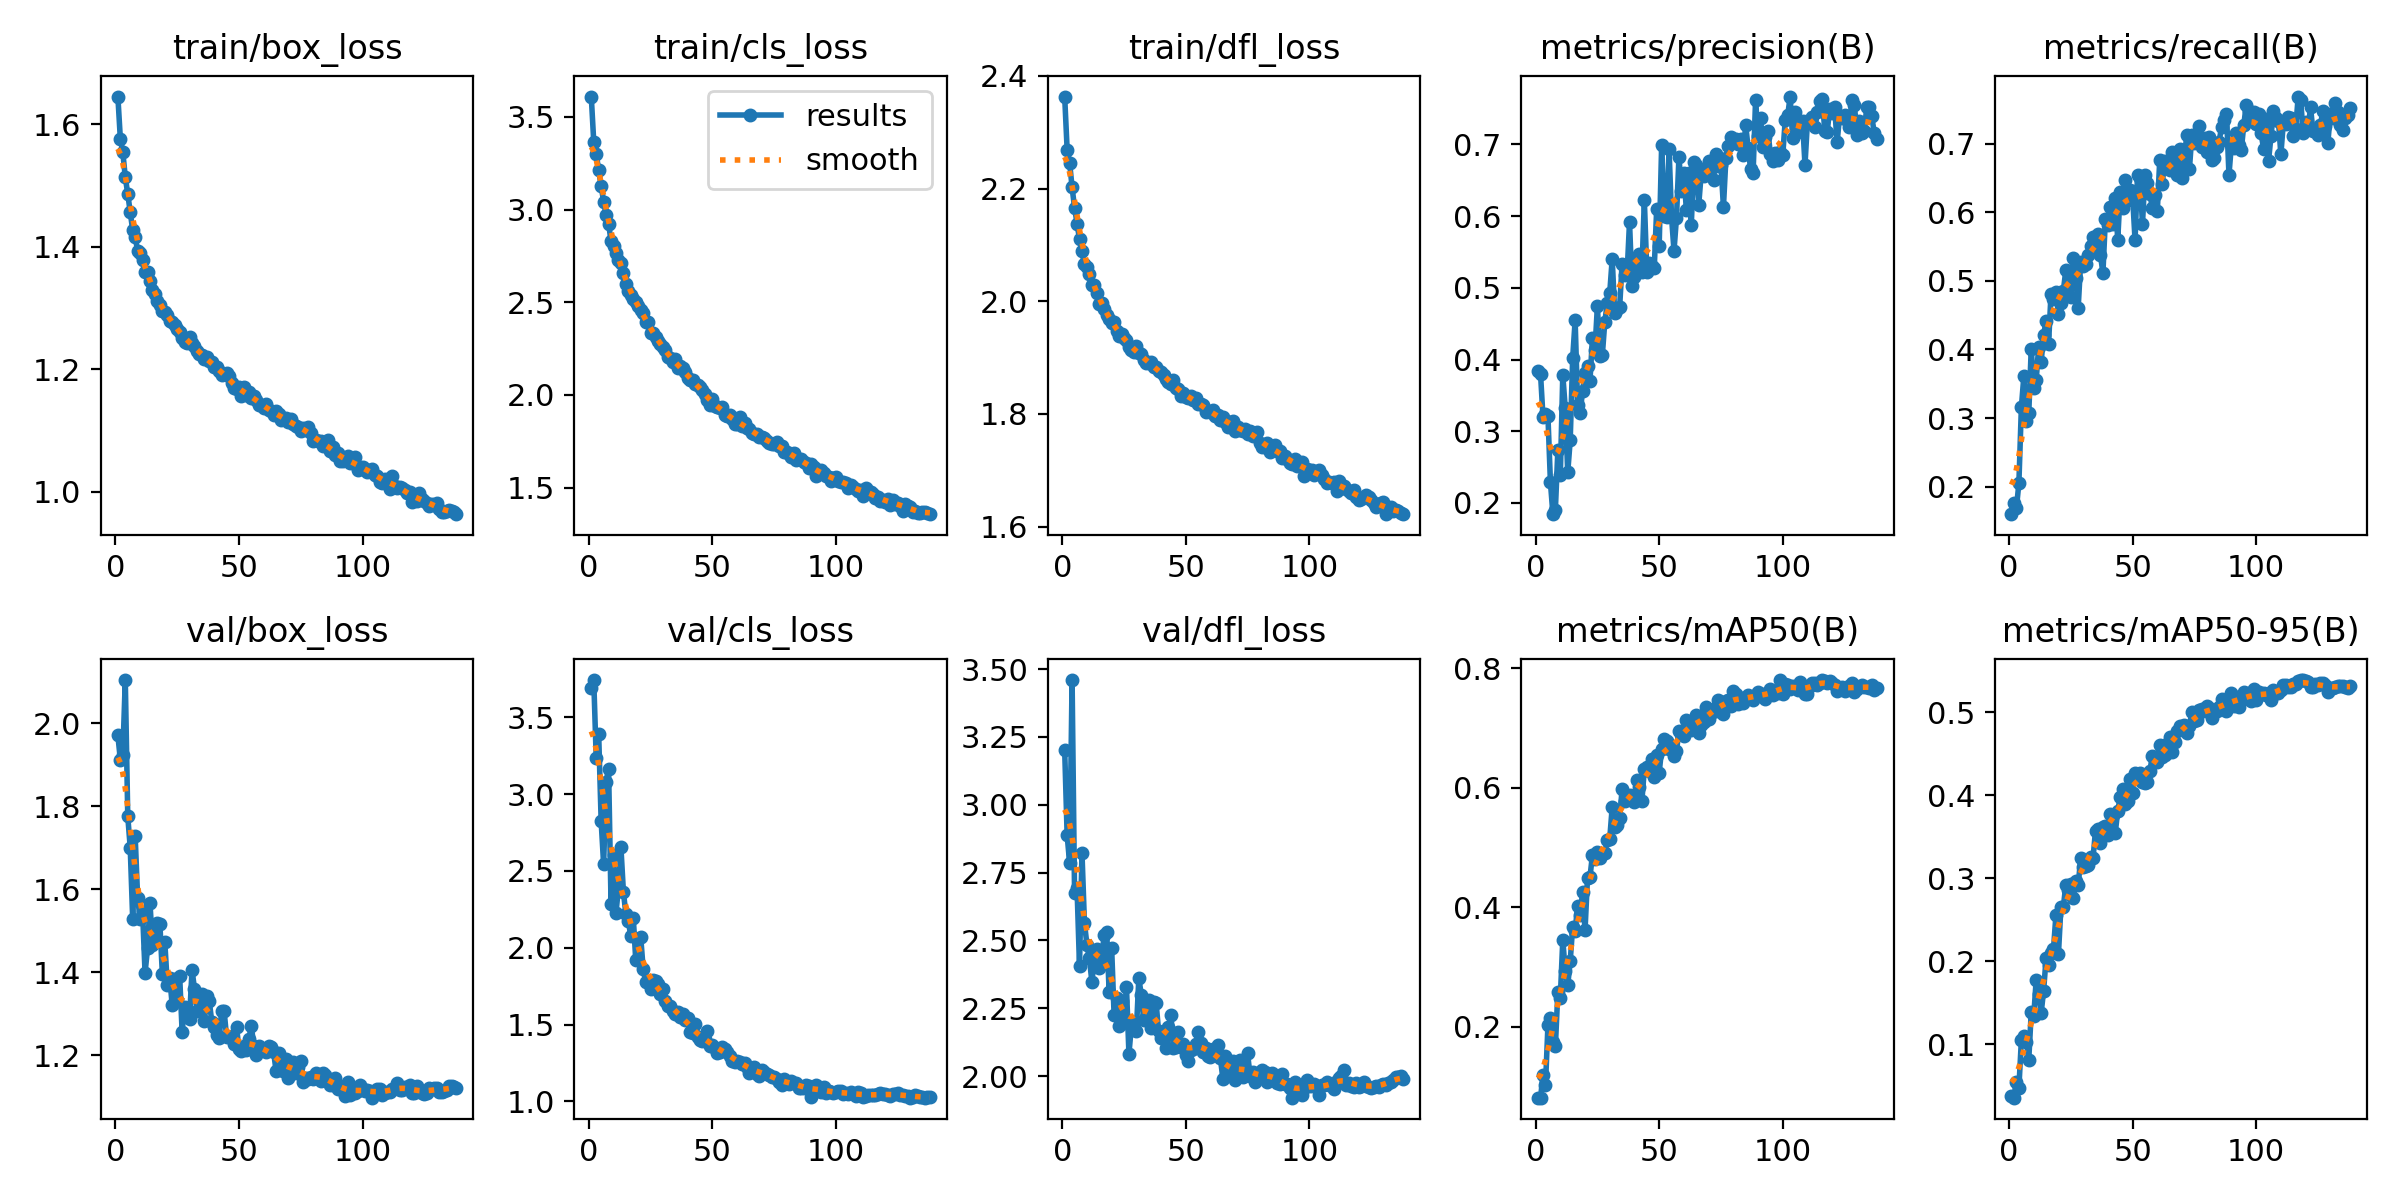

The table this chart was drawn from, first rows:
epoch, time, train/box_loss, train/cls_loss, train/dfl_loss, metrics/precision(B), metrics/recall(B), metrics/mAP50(B), metrics/mAP50-95(B), val/box_loss, val/cls_loss, val/dfl_loss, lr/pg0, lr/pg1, lr/pg2
1, 3121, 1.646, 3.609, 2.363, 0.3835, 0.1599, 0.08162, 0.03715, 1.971, 3.694, 3.202, 0.08047, 0.0003985, 0.0003985
2, 4371, 1.576, 3.366, 2.269, 0.3796, 0.1766, 0.08155, 0.03572, 1.912, 3.743, 2.888, 0.06087, 0.0007984, 0.0007984
3, 5671, 1.555, 3.301, 2.246, 0.3194, 0.169, 0.1194, 0.05408, 1.925, 3.236, 2.786, 0.04127, 0.001198, 0.001198
4, 7121, 1.514, 3.211, 2.202, 0.3246, 0.2049, 0.103, 0.04759, 2.104, 3.39, 3.459, 0.02167, 0.001598, 0.001598
5, 8455, 1.486, 3.127, 2.166, 0.3206, 0.3154, 0.2033, 0.1048, 1.776, 2.822, 2.676, 0.002072, 0.001997, 0.001997
6, 10004, 1.456, 3.043, 2.138, 0.2287, 0.3608, 0.2155, 0.1102, 1.7, 2.542, 2.694, 0.001997, 0.001997, 0.001997
7, 11321, 1.427, 2.972, 2.11, 0.1843, 0.2957, 0.1754, 0.1031, 1.528, 3.082, 2.405, 0.001996, 0.001996, 0.001996
8, 12708, 1.416, 2.924, 2.089, 0.1905, 0.3073, 0.1675, 0.08159, 1.728, 3.167, 2.823, 0.001994, 0.001994, 0.001994
9, 13954, 1.394, 2.83, 2.065, 0.2732, 0.4014, 0.2582, 0.1388, 1.58, 2.286, 2.565, 0.001992, 0.001992, 0.001992
10, 15290, 1.39, 2.803, 2.061, 0.2386, 0.3436, 0.2489, 0.1338, 1.527, 2.602, 2.484, 0.00199, 0.00199, 0.00199
11, 16736, 1.378, 2.768, 2.048, 0.3786, 0.3557, 0.3457, 0.1775, 1.545, 2.228, 2.434, 0.001988, 0.001988, 0.001988
12, 18137, 1.358, 2.729, 2.029, 0.332, 0.4036, 0.2928, 0.1611, 1.399, 2.39, 2.349, 0.001985, 0.001985, 0.001985
13, 19463, 1.359, 2.714, 2.028, 0.2425, 0.3816, 0.2699, 0.1377, 1.458, 2.653, 2.424, 0.001982, 0.001982, 0.001982
14, 20794, 1.344, 2.659, 2.016, 0.2873, 0.4209, 0.3098, 0.1645, 1.566, 2.365, 2.468, 0.001979, 0.001979, 0.001979
15, 21932, 1.33, 2.598, 1.995, 0.402, 0.442, 0.3678, 0.2036, 1.465, 2.218, 2.399, 0.001976, 0.001976, 0.001976
16, 23409, 1.324, 2.563, 1.997, 0.4546, 0.4077, 0.3609, 0.1958, 1.49, 2.173, 2.437, 0.001972, 0.001972, 0.001972
17, 24752, 1.312, 2.541, 1.987, 0.3364, 0.4811, 0.4026, 0.2102, 1.52, 2.075, 2.52, 0.001969, 0.001969, 0.001969
18, 26379, 1.306, 2.519, 1.976, 0.3253, 0.4736, 0.3876, 0.2146, 1.516, 2.195, 2.533, 0.001965, 0.001965, 0.001965
19, 27696, 1.295, 2.5, 1.968, 0.356, 0.4838, 0.425, 0.2562, 1.396, 1.92, 2.309, 0.00196, 0.00196, 0.00196
20, 28972, 1.294, 2.479, 1.961, 0.3815, 0.4515, 0.3622, 0.2086, 1.472, 2.056, 2.473, 0.001956, 0.001956, 0.001956
21, 30031, 1.289, 2.459, 1.962, 0.3904, 0.4674, 0.4487, 0.265, 1.37, 2.071, 2.224, 0.001951, 0.001951, 0.001951
22, 31235, 1.279, 2.444, 1.946, 0.3705, 0.4858, 0.4508, 0.2656, 1.385, 1.863, 2.289, 0.001946, 0.001946, 0.001946
23, 32521, 1.278, 2.396, 1.939, 0.4302, 0.5161, 0.4877, 0.2926, 1.32, 1.778, 2.184, 0.001941, 0.001941, 0.001941
24, 33871, 1.273, 2.394, 1.941, 0.4127, 0.515, 0.4811, 0.2855, 1.383, 1.784, 2.276, 0.001935, 0.001935, 0.001935
25, 35165, 1.267, 2.337, 1.935, 0.4743, 0.4764, 0.4927, 0.2931, 1.335, 1.733, 2.199, 0.00193, 0.00193, 0.00193
26, 36504, 1.26, 2.336, 1.932, 0.4053, 0.5334, 0.4824, 0.2759, 1.391, 1.789, 2.33, 0.001924, 0.001924, 0.001924
27, 38361, 1.252, 2.313, 1.918, 0.4064, 0.504, 0.4898, 0.2974, 1.257, 1.786, 2.082, 0.001918, 0.001918, 0.001918
28, 39783, 1.245, 2.289, 1.914, 0.4525, 0.4612, 0.4903, 0.2921, 1.318, 1.765, 2.184, 0.001911, 0.001911, 0.001911
29, 40980, 1.243, 2.276, 1.91, 0.479, 0.5277, 0.512, 0.324, 1.303, 1.702, 2.2, 0.001905, 0.001905, 0.001905
30, 42518, 1.253, 2.258, 1.921, 0.493, 0.5223, 0.5153, 0.3138, 1.287, 1.733, 2.166, 0.001898, 0.001898, 0.001898
31, 43735, 1.242, 2.244, 1.908, 0.5406, 0.525, 0.568, 0.3155, 1.406, 1.654, 2.36, 0.001891, 0.001891, 0.001891
32, 45137, 1.237, 2.204, 1.907, 0.4647, 0.538, 0.5352, 0.3159, 1.36, 1.622, 2.3, 0.001884, 0.001884, 0.001884
33, 46324, 1.23, 2.198, 1.896, 0.47, 0.5512, 0.5386, 0.3252, 1.307, 1.622, 2.205, 0.001876, 0.001876, 0.001876
34, 47918, 1.225, 2.178, 1.89, 0.4729, 0.5646, 0.5497, 0.3243, 1.334, 1.591, 2.217, 0.001869, 0.001869, 0.001869
35, 49297, 1.223, 2.195, 1.89, 0.5338, 0.5582, 0.5973, 0.3577, 1.347, 1.568, 2.28, 0.001861, 0.001861, 0.001861
36, 50605, 1.218, 2.144, 1.892, 0.5184, 0.5685, 0.5775, 0.3601, 1.283, 1.582, 2.176, 0.001853, 0.001853, 0.001853
37, 52171, 1.22, 2.159, 1.883, 0.5188, 0.5376, 0.5866, 0.3431, 1.342, 1.549, 2.274, 0.001844, 0.001844, 0.001844
38, 53381, 1.214, 2.144, 1.883, 0.5918, 0.5115, 0.5887, 0.3614, 1.33, 1.57, 2.27, 0.001836, 0.001836, 0.001836
39, 54910, 1.212, 2.126, 1.877, 0.5026, 0.5903, 0.5865, 0.3637, 1.28, 1.53, 2.165, 0.001827, 0.001827, 0.001827
40, 56283, 1.203, 2.093, 1.875, 0.5151, 0.5816, 0.577, 0.3528, 1.268, 1.542, 2.14, 0.001818, 0.001818, 0.001818
41, 57530, 1.204, 2.083, 1.869, 0.5381, 0.6083, 0.6132, 0.3772, 1.25, 1.449, 2.139, 0.001809, 0.001809, 0.001809
42, 59133, 1.198, 2.079, 1.862, 0.5468, 0.5824, 0.6021, 0.3765, 1.242, 1.445, 2.105, 0.0018, 0.0018, 0.0018
43, 60401, 1.19, 2.059, 1.856, 0.5214, 0.6207, 0.5776, 0.3551, 1.307, 1.504, 2.18, 0.00179, 0.00179, 0.00179
44, 61901, 1.193, 2.053, 1.853, 0.6226, 0.56, 0.6321, 0.3815, 1.306, 1.421, 2.226, 0.00178, 0.00178, 0.00178
45, 63066, 1.194, 2.044, 1.86, 0.5217, 0.6302, 0.6355, 0.398, 1.243, 1.4, 2.104, 0.001771, 0.001771, 0.001771
46, 64421, 1.19, 2.024, 1.847, 0.5346, 0.6059, 0.6284, 0.4079, 1.244, 1.391, 2.108, 0.00176, 0.00176, 0.00176
47, 65754, 1.177, 2.008, 1.845, 0.5303, 0.6474, 0.6485, 0.3891, 1.246, 1.403, 2.162, 0.00175, 0.00175, 0.00175
48, 67111, 1.169, 1.975, 1.833, 0.5275, 0.6172, 0.6187, 0.3928, 1.227, 1.461, 2.108, 0.00174, 0.00174, 0.00174
49, 68454, 1.167, 1.944, 1.837, 0.6106, 0.6321, 0.6543, 0.4199, 1.269, 1.362, 2.118, 0.001729, 0.001729, 0.001729
50, 69639, 1.17, 1.977, 1.83, 0.5587, 0.6242, 0.6255, 0.4025, 1.216, 1.367, 2.079, 0.001718, 0.001718, 0.001718
51, 70857, 1.157, 1.94, 1.828, 0.6987, 0.5594, 0.6652, 0.4265, 1.21, 1.346, 2.057, 0.001707, 0.001707, 0.001707
52, 72269, 1.171, 1.937, 1.831, 0.5996, 0.6539, 0.6826, 0.4243, 1.223, 1.315, 2.096, 0.001696, 0.001696, 0.001696
53, 73264, 1.158, 1.931, 1.825, 0.5982, 0.6495, 0.679, 0.4271, 1.214, 1.323, 2.1, 0.001685, 0.001685, 0.001685
54, 74644, 1.163, 1.933, 1.828, 0.6932, 0.5827, 0.665, 0.4157, 1.239, 1.352, 2.119, 0.001673, 0.001673, 0.001673
55, 75538, 1.152, 1.894, 1.818, 0.599, 0.6537, 0.6675, 0.4151, 1.271, 1.343, 2.164, 0.001661, 0.001661, 0.001661
56, 76644, 1.157, 1.887, 1.817, 0.5518, 0.6422, 0.6536, 0.4156, 1.223, 1.322, 2.124, 0.001649, 0.001649, 0.001649
57, 77860, 1.15, 1.894, 1.815, 0.598, 0.627, 0.6616, 0.4293, 1.201, 1.298, 2.09, 0.001637, 0.001637, 0.001637
58, 79349, 1.142, 1.871, 1.804, 0.6828, 0.6066, 0.6954, 0.4481, 1.223, 1.264, 2.105, 0.001625, 0.001625, 0.001625
59, 80593, 1.141, 1.844, 1.805, 0.6353, 0.625, 0.6904, 0.4458, 1.212, 1.259, 2.072, 0.001613, 0.001613, 0.001613
60, 81986, 1.137, 1.843, 1.803, 0.6596, 0.6015, 0.6864, 0.44, 1.216, 1.263, 2.071, 0.0016, 0.0016, 0.0016
... 78 more rows
